The GitHub repository Ayshamahshoofa/Smart-Skincare contains a labelled image folder "data" with 17 categories: basal cell carcinoma, darier s disease, epidermolysis bullosa pruriginosa, Hailey-Hailey disease, herpes simplex, impetigo, larva migrans, leprosy borderline, leprosy lepromatous, leprosy tuberculoid, lupus erythematosus chronicus discoides, melanoma, mycosis fungoides, papilomatosis confluentes and reticulate, pediculosis capitis, psoriasis, tungiasis. Examples follow, each with its label.

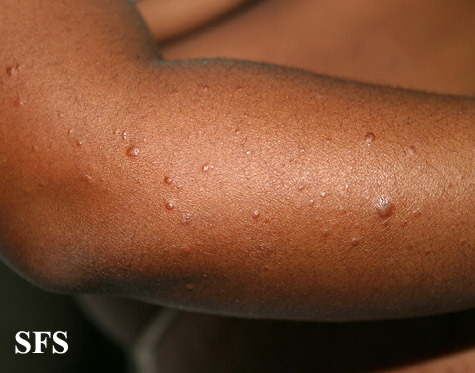
Label: leprosy lepromatous

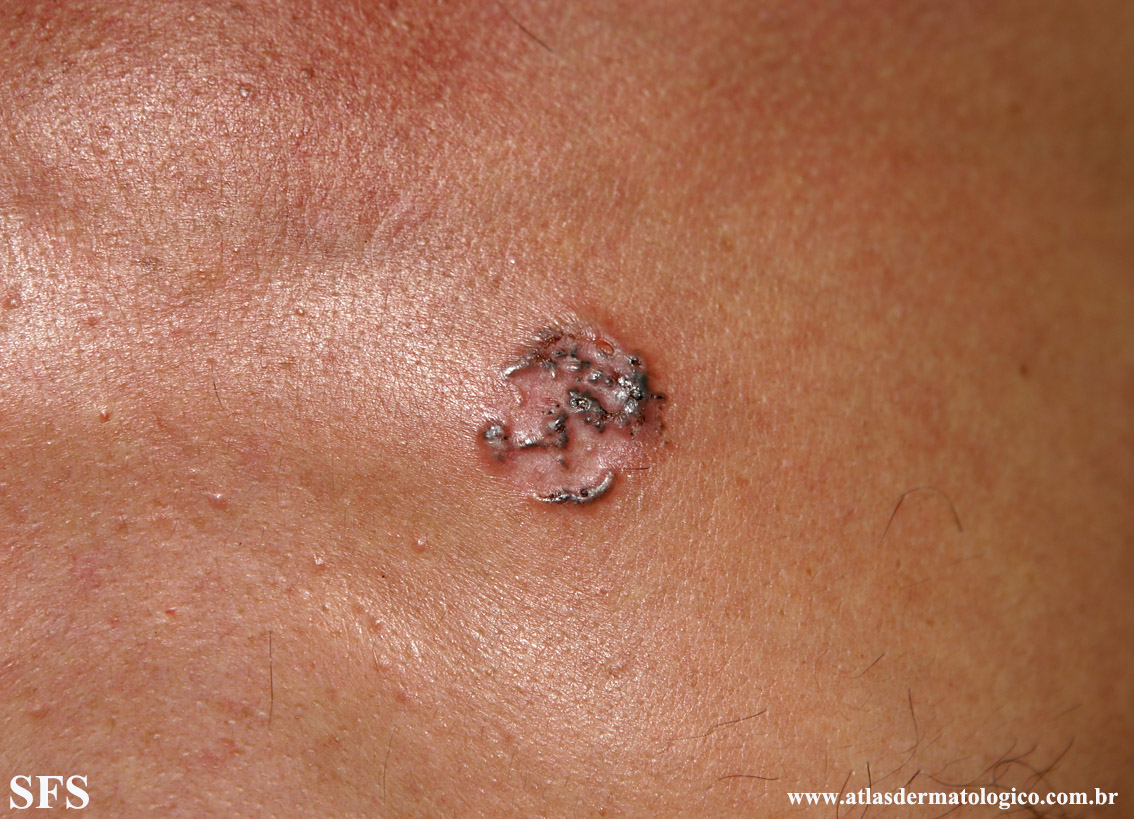
Label: basal cell carcinoma

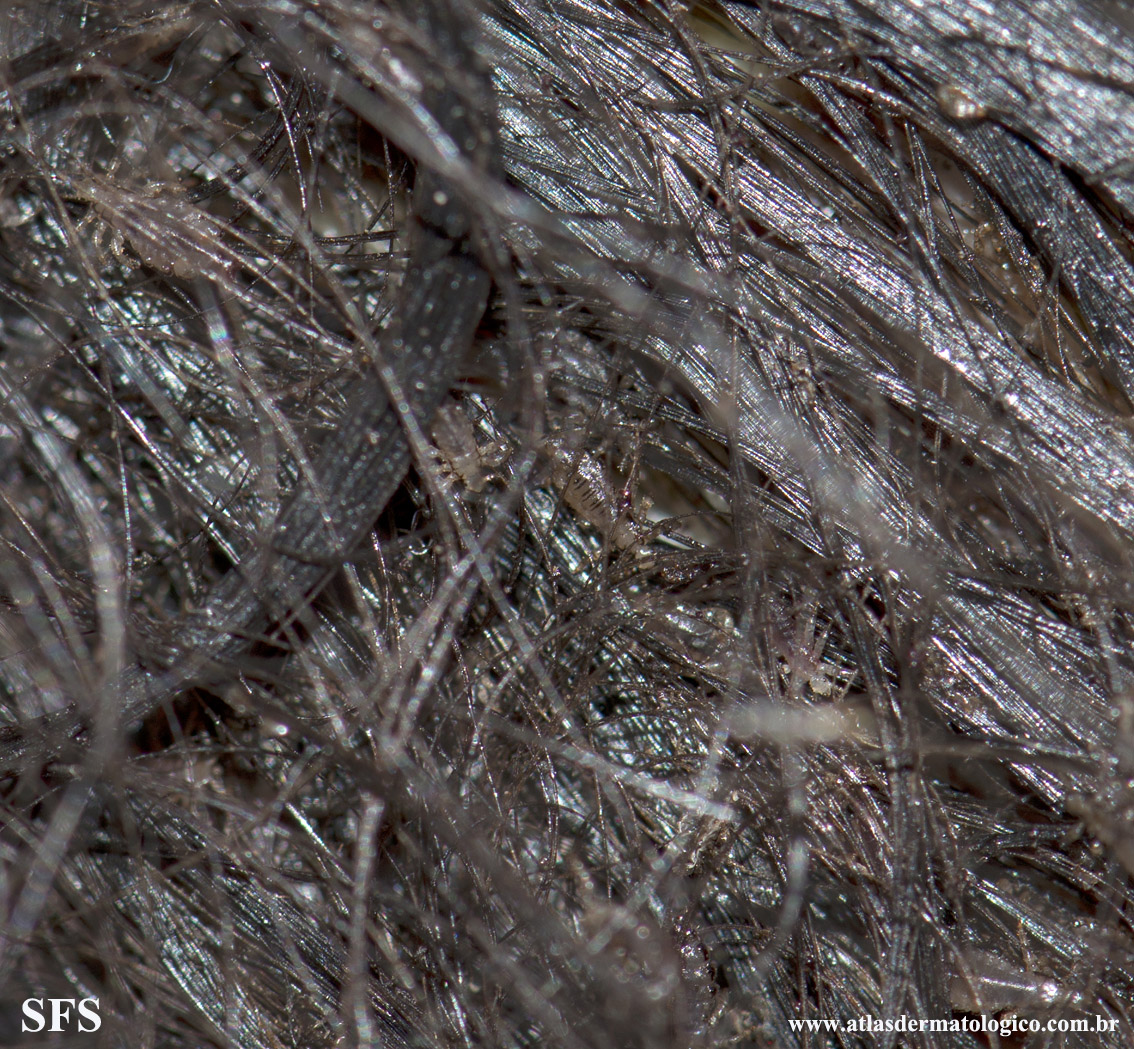
Label: pediculosis capitis

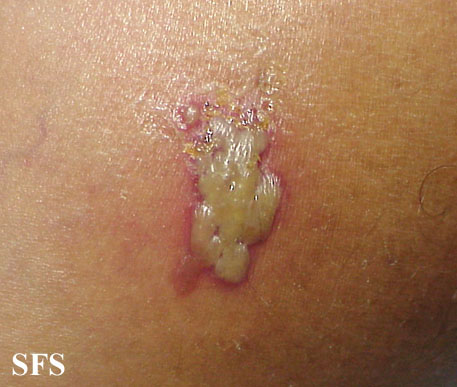
Label: herpes simplex

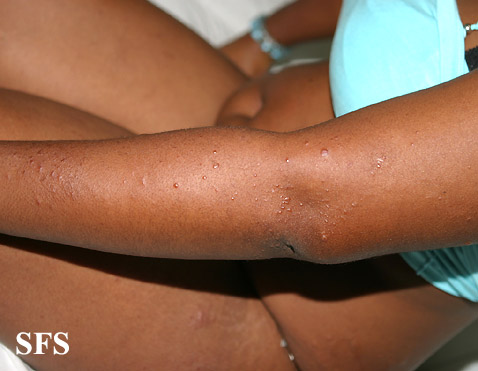
Label: leprosy lepromatous

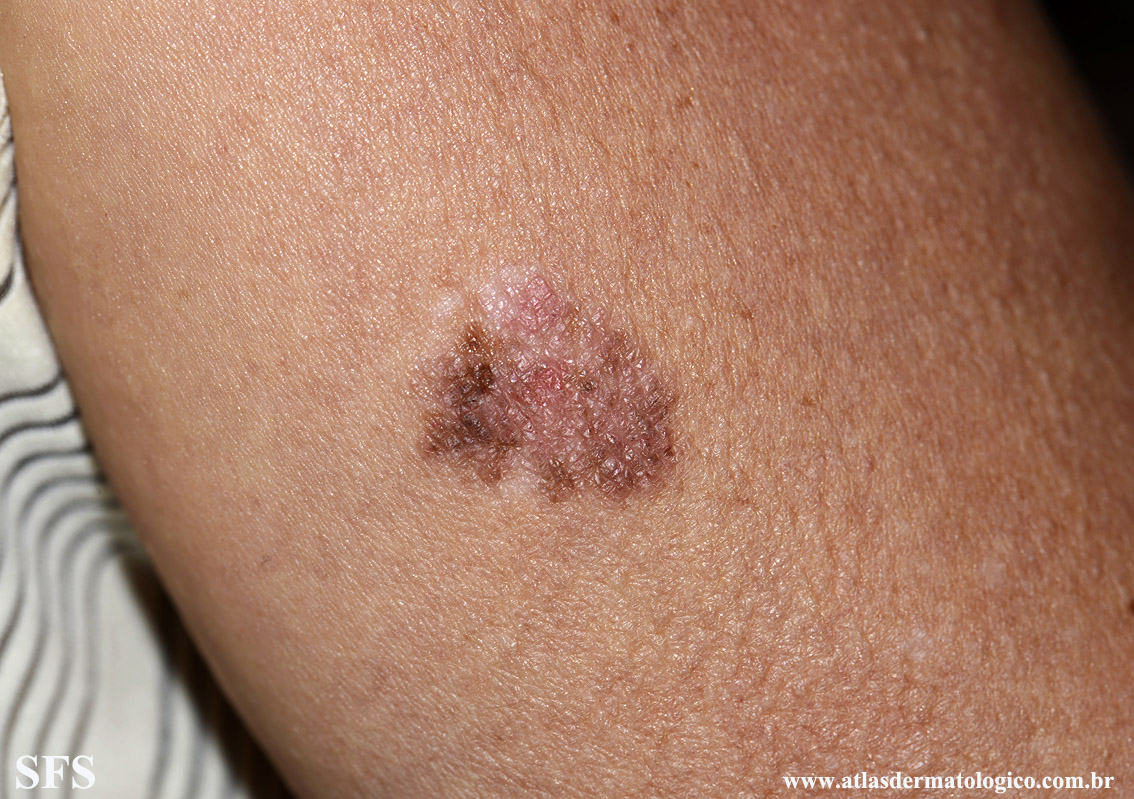
Label: melanoma
